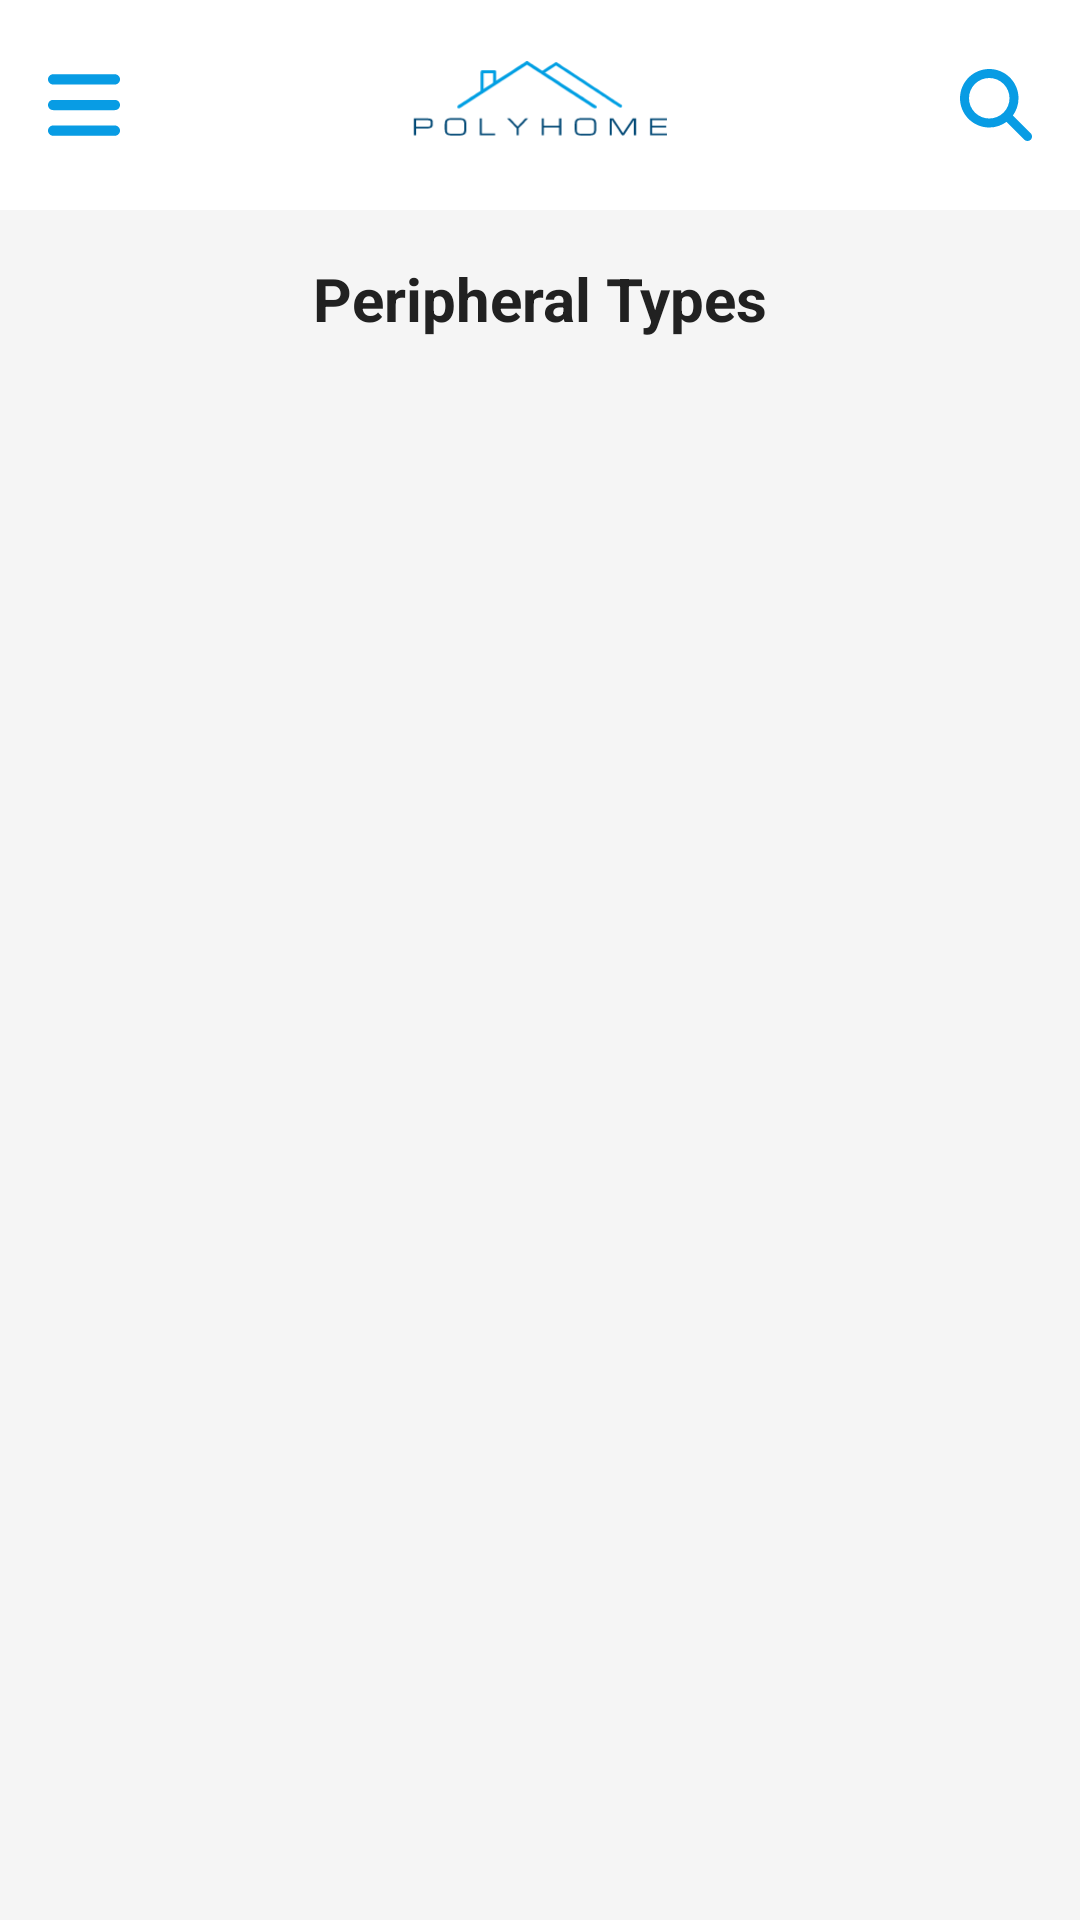

Produce the Android XML layout that renders to this screen, including the resource entries it uses.
<!-- AndroidManifest.xml: application theme Theme.PolyHome -->
<!-- res/layout/activity_peripheral_type_list.xml -->
<?xml version="1.0" encoding="utf-8"?>
<androidx.drawerlayout.widget.DrawerLayout
    xmlns:android="http://schemas.android.com/apk/res/android"
    xmlns:app="http://schemas.android.com/apk/res-auto"
    xmlns:tools="http://schemas.android.com/tools"
    android:id="@+id/drawer_layout"
    android:layout_width="match_parent"
    android:layout_height="match_parent"
    tools:context=".Activities.PeripheralTypeListActivity">

    <androidx.constraintlayout.widget.ConstraintLayout
        android:layout_width="match_parent"
        android:layout_height="match_parent"
        android:background="@color/background_color">

        <include
            android:id="@+id/header"
            layout="@layout/layout_app_bar"
            app:layout_constraintTop_toTopOf="parent"
            app:layout_constraintStart_toStartOf="parent"
            app:layout_constraintEnd_toEndOf="parent" />

        <TextView
            android:id="@+id/titleTextView"
            android:layout_width="0dp"
            android:layout_height="wrap_content"
            android:text="Peripheral Types"
            android:textSize="20sp"
            android:textStyle="bold"
            android:textColor="@color/primary_text"
            android:gravity="center"
            android:padding="16dp"
            app:layout_constraintTop_toBottomOf="@id/header"
            app:layout_constraintStart_toStartOf="parent"
            app:layout_constraintEnd_toEndOf="parent" />

        <androidx.recyclerview.widget.RecyclerView
            android:id="@+id/recyclerView"
            android:layout_width="match_parent"
            android:layout_height="0dp"
            app:layout_constraintTop_toBottomOf="@id/titleTextView"
            app:layout_constraintBottom_toBottomOf="parent"
            app:layout_constraintStart_toStartOf="parent"
            app:layout_constraintEnd_toEndOf="parent" />
    </androidx.constraintlayout.widget.ConstraintLayout>

    <com.google.android.material.navigation.NavigationView
        android:id="@+id/navigation_view"
        android:layout_width="wrap_content"
        android:layout_height="match_parent"
        android:layout_gravity="start"
        android:background="@color/white"
        app:menu="@menu/menu_drawer"
        app:itemTextColor="@color/black"
        app:headerLayout="@layout/nav_header" />
</androidx.drawerlayout.widget.DrawerLayout>
<!-- res/layout/layout_app_bar.xml (included above) -->
<?xml version="1.0" encoding="utf-8"?>
<androidx.constraintlayout.widget.ConstraintLayout
    xmlns:android="http://schemas.android.com/apk/res/android"
    xmlns:app="http://schemas.android.com/apk/res-auto"
    android:layout_width="match_parent"
    android:layout_height="70dp"
    android:background="@color/white">

    <ImageButton
        android:id="@+id/menuButton"
        android:layout_width="36dp"
        android:layout_height="36dp"
        android:src="@drawable/ic_menu"
        android:background="@null"
        android:contentDescription="Menu Button"
        app:layout_constraintStart_toStartOf="parent"
        app:layout_constraintTop_toTopOf="parent"
        app:layout_constraintBottom_toBottomOf="parent"
        android:layout_marginStart="10dp" />

    <ImageView
        android:id="@+id/logoImageView"
        android:layout_width="100dp"
        android:layout_height="100dp"
        android:src="@drawable/ic_logo"
        android:contentDescription="App Logo"
        app:layout_constraintStart_toStartOf="parent"
        app:layout_constraintEnd_toEndOf="parent"
        app:layout_constraintTop_toTopOf="parent"
        app:layout_constraintBottom_toBottomOf="parent" />

    <ImageButton
        android:id="@+id/searchIcon"
        android:layout_width="36dp"
        android:layout_height="36dp"
        android:src="@drawable/ic_search"
        android:background="@null"
        android:contentDescription="Search Icon"
        app:layout_constraintEnd_toEndOf="parent"
        app:layout_constraintTop_toTopOf="parent"
        app:layout_constraintBottom_toBottomOf="parent"
        android:layout_marginEnd="10dp" />
</androidx.constraintlayout.widget.ConstraintLayout>
<!-- res/layout/nav_header.xml (included above) -->
<?xml version="1.0" encoding="utf-8"?>
<LinearLayout
    xmlns:android="http://schemas.android.com/apk/res/android"
    android:layout_width="match_parent"
    android:layout_height="150dp"
    android:orientation="vertical"
    android:gravity="center"
    android:background="@color/white">

    <ImageView
        android:id="@+id/logoImageView"
        android:layout_width="158dp"
        android:layout_height="150dp"
        android:contentDescription="App Logo"
        android:src="@drawable/ic_logo" />

</LinearLayout>
<!-- resources referenced by this layout -->
<resources>
  <color name="background_color">#F5F5F5</color>
  <color name="black">#FF000000</color>
  <color name="primary_text">#212121</color>
  <color name="white">#FFFFFFFF</color>
  <!-- drawable ic_logo: vector/xml drawable (drawable, 7663 chars, omitted) -->
  <!-- drawable ic_menu (drawable) -->
  <vector android:height="27.428572dp" android:viewportHeight="512"
      android:viewportWidth="448" android:width="24dp" xmlns:android="http://schemas.android.com/apk/res/android">
      <path android:fillColor="#089ce4" android:pathData="M0,96C0,78.3 14.3,64 32,64l384,0c17.7,0 32,14.3 32,32s-14.3,32 -32,32L32,128C14.3,128 0,113.7 0,96zM0,256c0,-17.7 14.3,-32 32,-32l384,0c17.7,0 32,14.3 32,32s-14.3,32 -32,32L32,288c-17.7,0 -32,-14.3 -32,-32zM448,416c0,17.7 -14.3,32 -32,32L32,448c-17.7,0 -32,-14.3 -32,-32s14.3,-32 32,-32l384,0c17.7,0 32,14.3 32,32z"/>
  </vector>
  <!-- drawable ic_search (drawable) -->
  <vector xmlns:android="http://schemas.android.com/apk/res/android"
      android:width="24dp"
      android:height="24dp"
      android:viewportWidth="512"
      android:viewportHeight="512">
    <path
        android:pathData="M416,208c0,45.9 -14.9,88.3 -40,122.7L502.6,457.4c12.5,12.5 12.5,32.8 0,45.3s-32.8,12.5 -45.3,0L330.7,376c-34.4,25.2 -76.8,40 -122.7,40C93.1,416 0,322.9 0,208S93.1,0 208,0S416,93.1 416,208zM208,352a144,144 0,1 0,0 -288,144 144,0 1,0 0,288z"
        android:fillColor="#089ce4"/>
  </vector>
  <style name="Theme.PolyHome" parent="Theme.MaterialComponents.DayNight.NoActionBar">       <item name="colorPrimary">@color/PolytechBlue</item>
          <item name="colorPrimaryVariant">@color/PolytechBlue</item>
          <item name="colorOnPrimary">@color/white</item>
  
          <item name="android:colorBackground">@color/background_color</item>
          <item name="colorSurface">@color/surface_color</item>
          <item name="colorOnSurface">@color/on_surface</item>
  
          <item name="android:statusBarColor">@color/PolytechBlue</item>
          <item name="android:windowLightStatusBar">true</item>
          <item name="android:textColor">@color/drawer_text_color</item>
      </style>
  <color name="PolytechBlue">#009FE3</color>
  <color name="surface_color">@color/white</color>
  <color name="on_surface">@color/primary_text</color>
  <color name="drawer_text_color">@color/primary_text</color>
</resources>
